Run: headless pygame with SDL's dummy video driver; simulated clock (each Clock.tick advances the game by its frame time, no real sleeping); random seed 0; keys injected as events and as key.get_pressed() state; no mouse input.
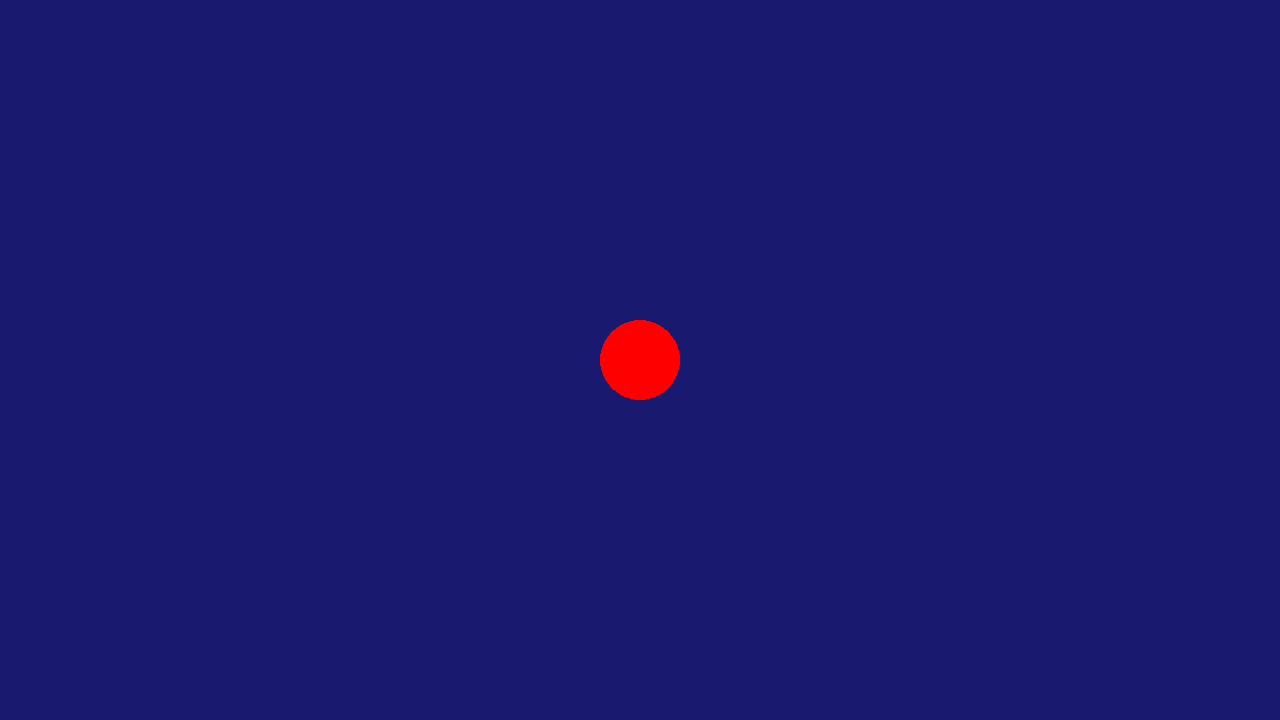
Frame 1 of 4 · flips 1–60 · no input
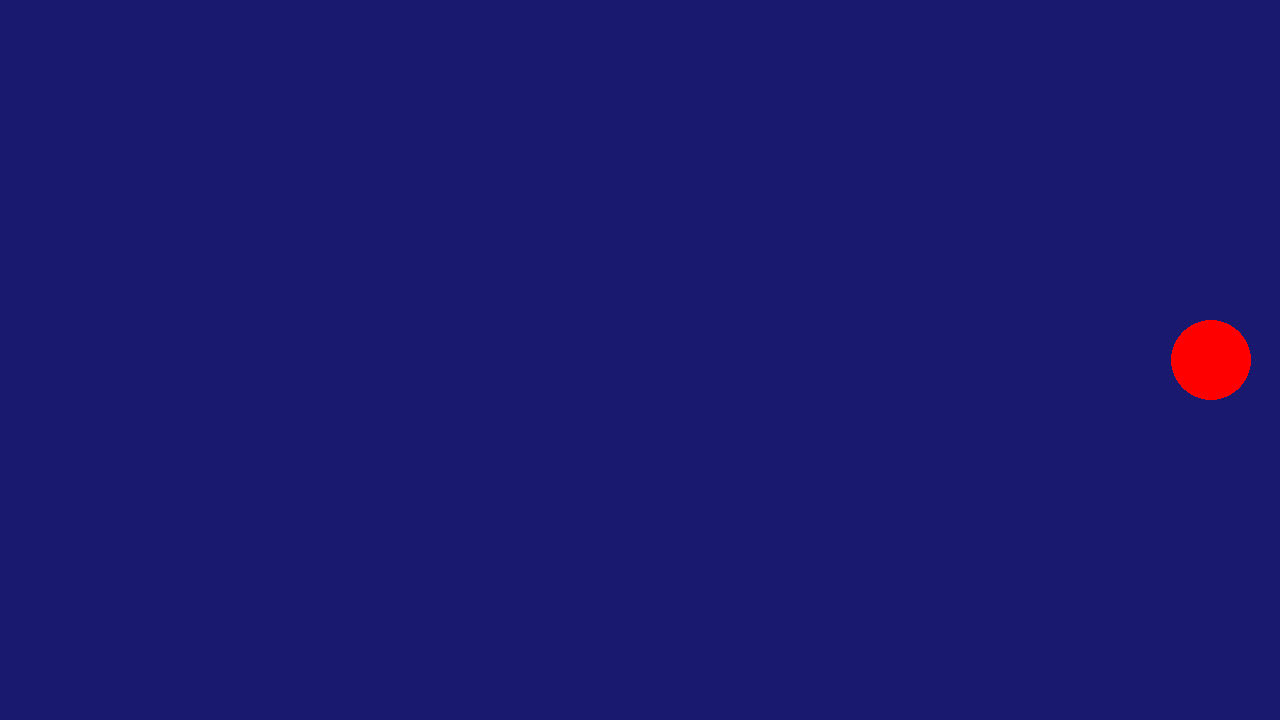
Frame 2 of 4 · flips 61–180 · tapped SPACE, RETURN · held RIGHT (→), D
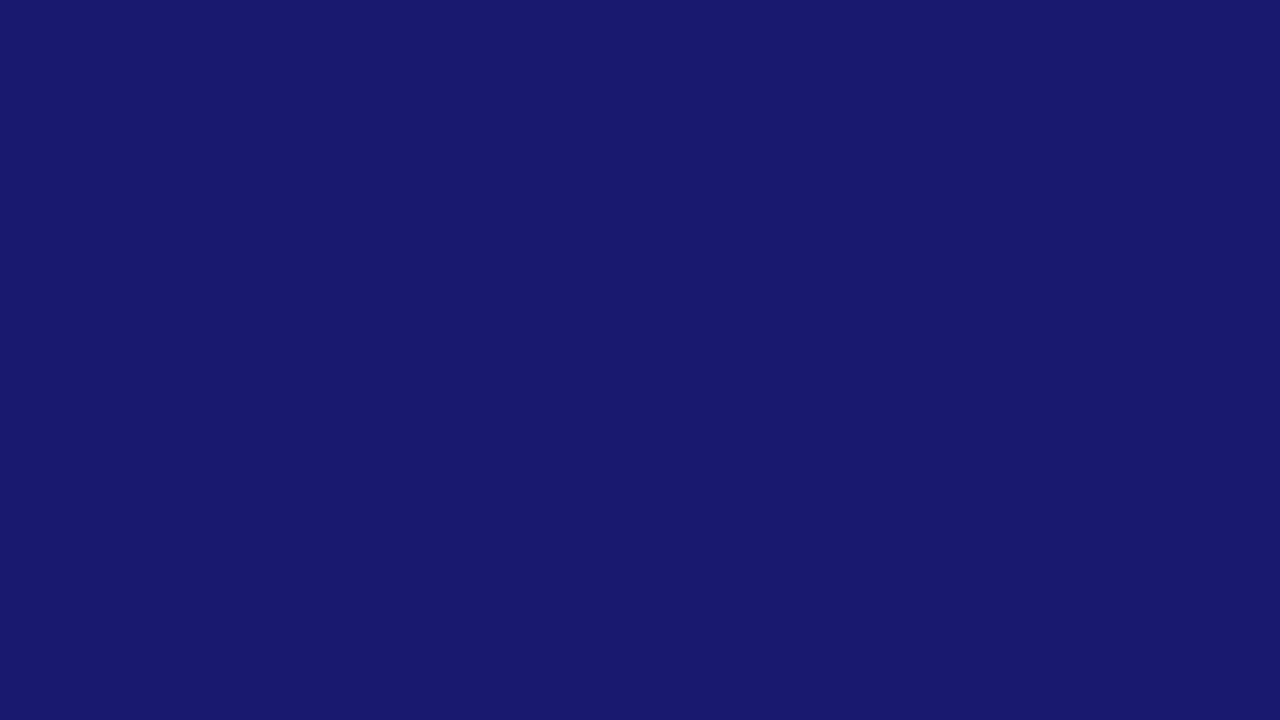
Frame 3 of 4 · flips 181–300 · held DOWN (↓), S
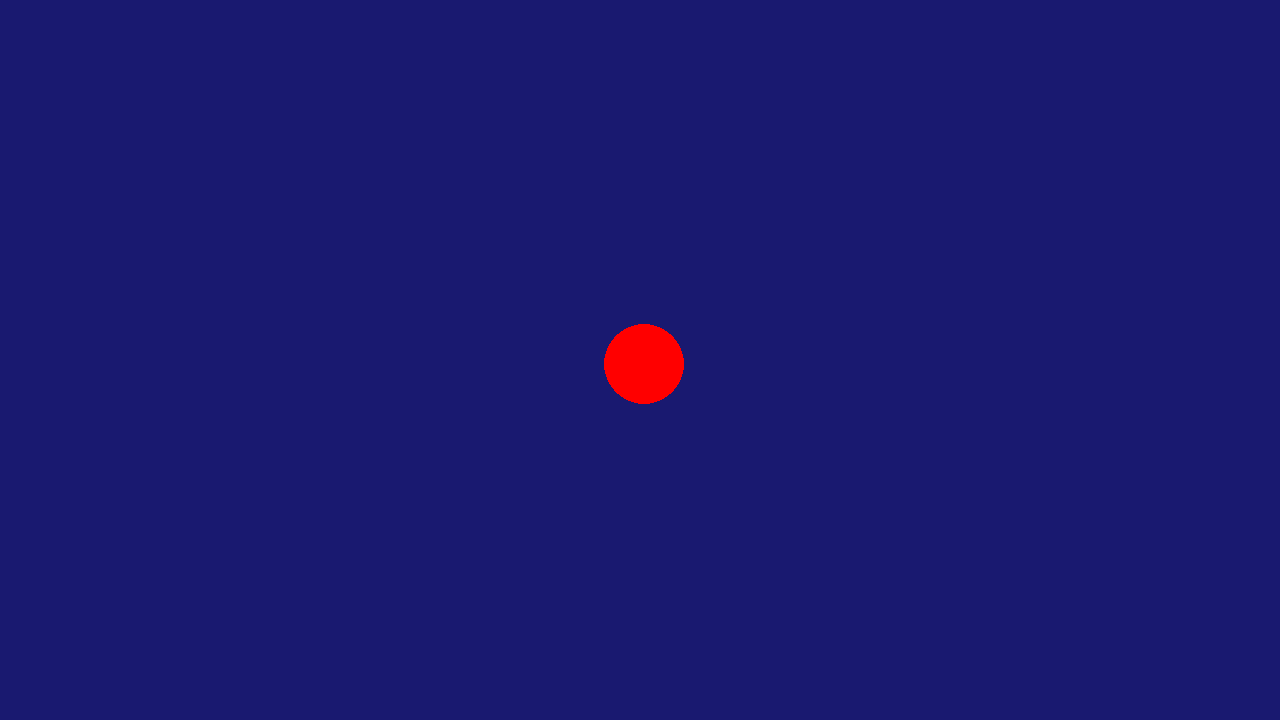
Frame 4 of 4 · flips 301–420 · held LEFT (←), A, UP (↑), W

The pygame program that drew these frames:

# Example file showing a circle moving on screen
import pygame

# pygame setup
pygame.init()
screen = pygame.display.set_mode((1280, 720))
pygame.display.set_caption("ligHTning Bolt TOWN!!!")
clock = pygame.time.Clock()
running = True
dt = 0
timer = 120

player_pos = pygame.Vector2(screen.get_width() / 2, screen.get_height() / 2)
#Makes a COPY of the player's current position vector to use for lightning pos.
#If i used an = to copy it, then i would just be using the address, which would continue to update (not what i want)
lightning_pos = player_pos.copy()

while running:
    # poll for events
    # pygame.QUIT event means the user clicked X to close your window
    for event in pygame.event.get():
        if event.type == pygame.QUIT:
            running = False

    # fill the screen with a color to wipe away anything from last frame
    #screen.fill("darkslategrey")
    screen.fill("midnightblue")

    pygame.draw.circle(screen, "red", player_pos, 40)

    keys = pygame.key.get_pressed()
    if keys[pygame.K_w]:
        player_pos.y -= 300 * dt
    if keys[pygame.K_s]:
        player_pos.y += 300 * dt
    if keys[pygame.K_a]:
        player_pos.x -= 300 * dt
    if keys[pygame.K_d]:
        player_pos.x += 300 * dt

    if (timer == 60):   #if one second has passed/one second remains
         lightning_pos = player_pos.copy()  #copy the players pos
    if (timer <= 60) and (timer > 30):      #constantly draw a grey circle "target" at the spot where lightning will strike
        pygame.draw.circle(screen, "grey27", lightning_pos, 40)
    if (timer <= 30) and (timer > 0):       #for the final half second
        pygame.draw.circle(screen, "yellow", lightning_pos, 40) #draw a yellow circle (the lightning bolt)
    if (timer == 0):
        timer = 120 #sets timer to 2 seconds
    timer -= 1

    # flip() the display to put your work on screen
    pygame.display.flip()

    # limits FPS to 60
    # dt is delta time in seconds since last frame, used for framerate-
    # independent physics.
    dt = clock.tick(60) / 1000

pygame.quit()
